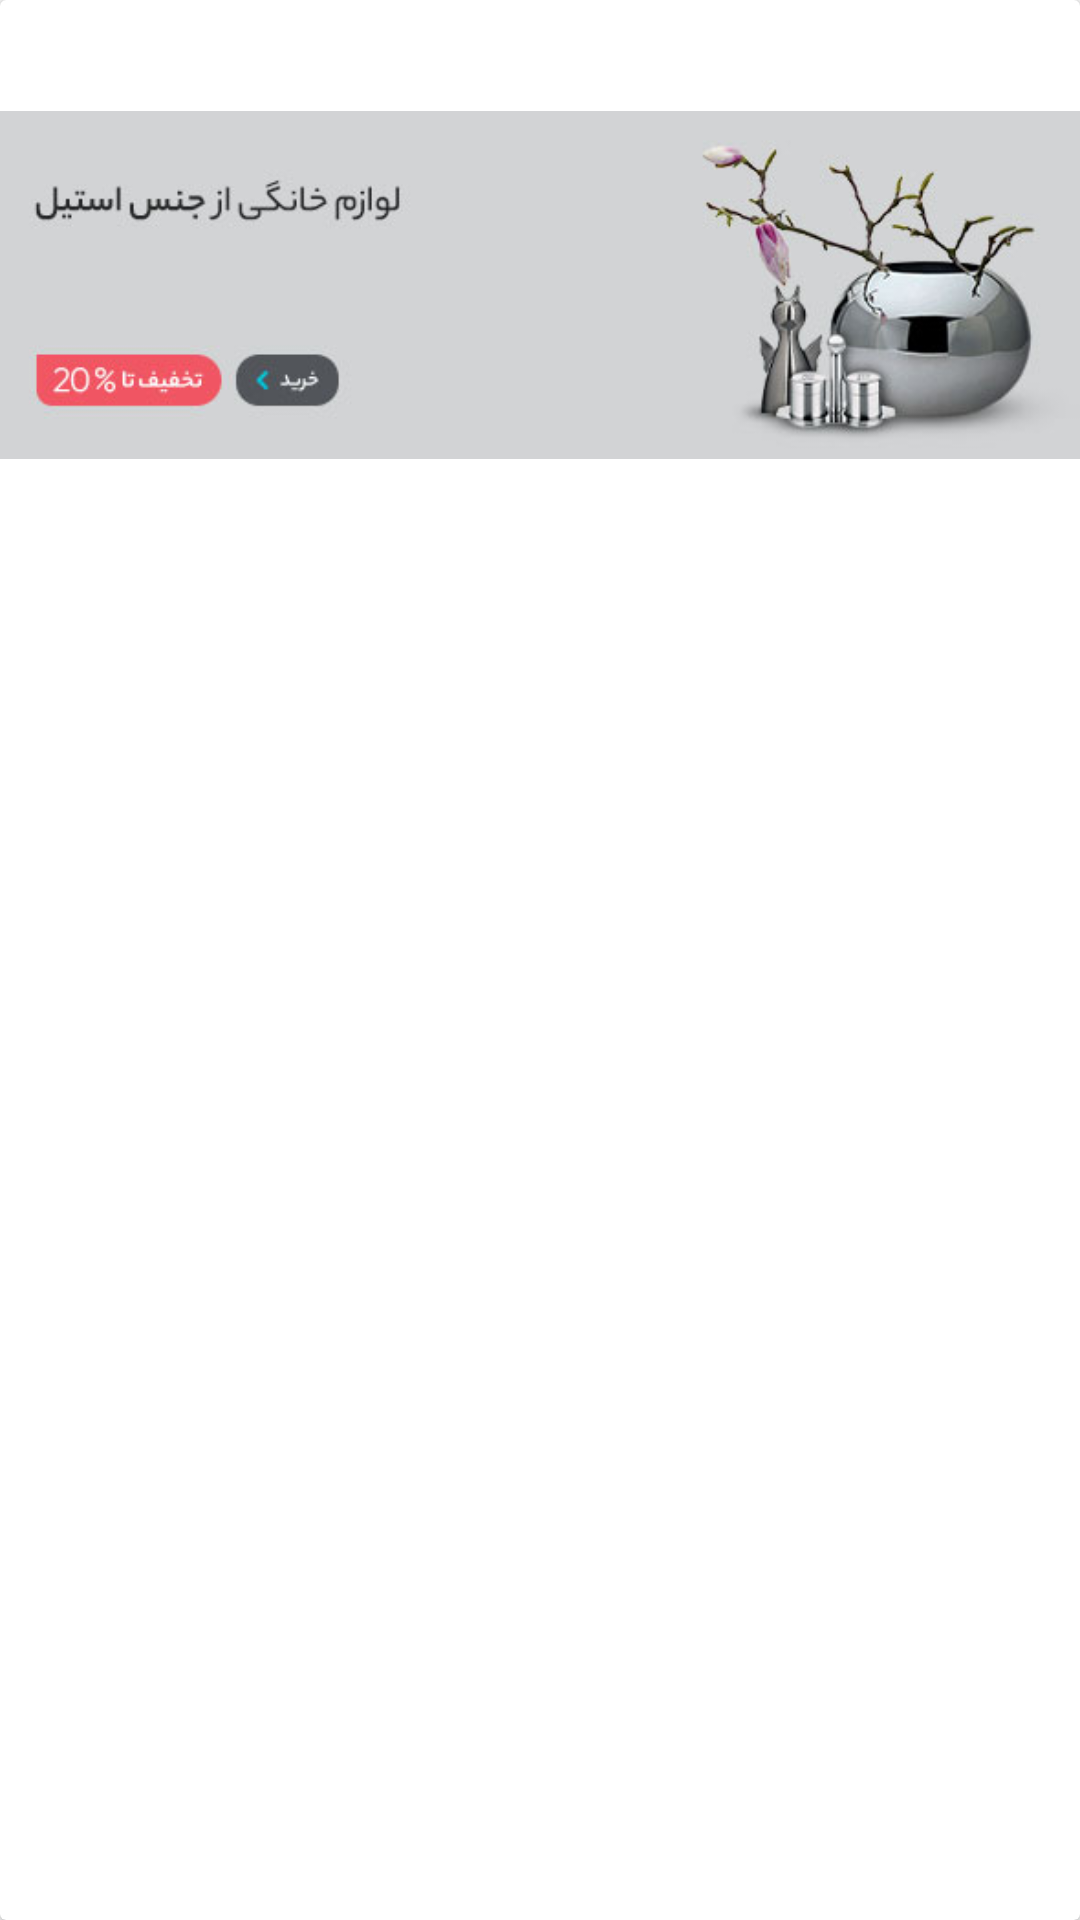

This screen was rendered from an Android layout file. Write that file and the resources it references.
<!-- AndroidManifest.xml: application theme AppTheme -->
<!-- res/layout/baner.xml -->
<?xml version="1.0" encoding="utf-8"?>
<android.support.v7.widget.CardView xmlns:android="http://schemas.android.com/apk/res/android"
              xmlns:app="http://schemas.android.com/apk/res-auto"
              android:layout_width="wrap_content"
              android:layout_height="122dp"
  android:id="@+id/baner">

  <ImageView
    android:id="@+id/imageView"
    android:layout_width="match_parent"
    android:layout_height="wrap_content"
    android:src="@drawable/baner"/>
</android.support.v7.widget.CardView>
<!-- resources referenced by this layout -->
<resources>
  <!-- drawable baner: jpg bitmap (drawable, 14967 bytes) -->
  <style name="AppTheme" parent="Theme.AppCompat.Light.NoActionBar">
      
      <item name="colorPrimary">@color/colorPrimary</item>
      <item name="colorPrimaryDark">@color/colorPrimaryDark</item>
      <item name="colorAccent">@color/digiGreen</item>
    </style>
  <color name="colorPrimary">#ef423f</color>
  <color name="colorPrimaryDark">#ac2f2c</color>
  <color name="digiGreen">#5ebe72</color>
</resources>
